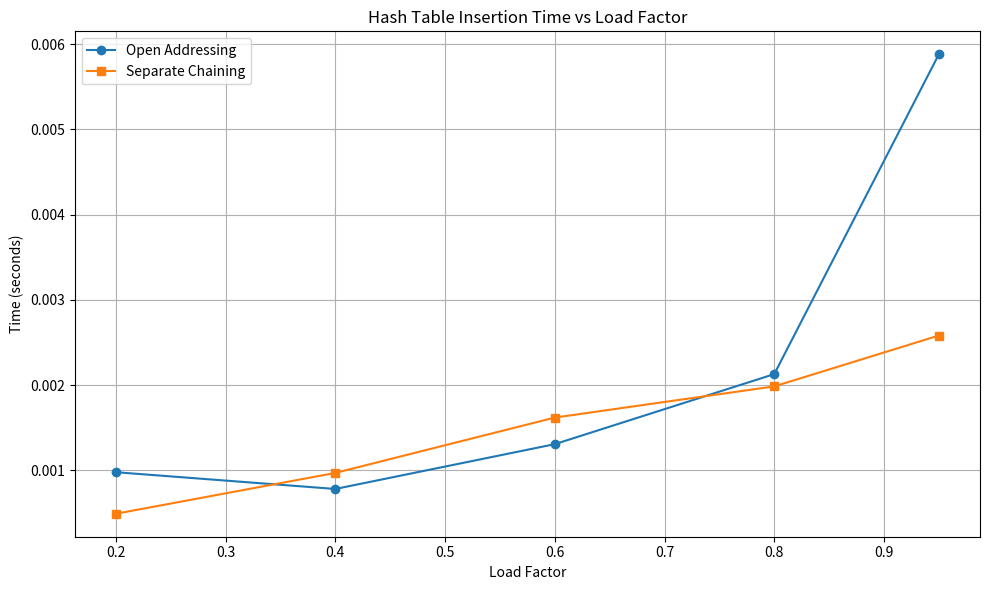

Generate this figure with matplotlib:
import time
import matplotlib.pyplot as plt
import random

# Separate Chaining Hash Table
class SeparateChainingHashTable:
    def __init__(self, size):
        self.size = size
        self.table = [[] for _ in range(size)]

    def _hash(self, key):
        return hash(key) % self.size

    def insert(self, key, value):
        idx = self._hash(key)
        for i, (k, v) in enumerate(self.table[idx]):
            if k == key:
                self.table[idx][i] = (key, value)
                return
        self.table[idx].append((key, value))

# Open Addressing Hash Table (Linear Probing)
class OpenAddressingHashTable:
    def __init__(self, size):
        self.size = size
        self.table = [None] * size

    def _hash(self, key):
        return hash(key) % self.size

    def insert(self, key, value):
        idx = self._hash(key)
        start_idx = idx
        while self.table[idx] is not None and self.table[idx][0] != key:
            idx = (idx + 1) % self.size
            if idx == start_idx:
                raise Exception("Hash table is full")
        self.table[idx] = (key, value)

# Testing performance
def test_performance():
    load_factors = [0.2, 0.4, 0.6, 0.8, 0.95]
    table_size = 10007  # Prime number size for better distribution

    open_times = []
    chain_times = []

    for lf in load_factors:
        num_items = int(table_size * lf)
        keys = [str(random.randint(0, 1000000)) for _ in range(num_items)]

        # Open addressing
        oa = OpenAddressingHashTable(table_size)
        start = time.time()
        for key in keys:
            oa.insert(key, key)
        open_duration = time.time() - start
        open_times.append(open_duration)

        # Separate chaining
        sc = SeparateChainingHashTable(table_size)
        start = time.time()
        for key in keys:
            sc.insert(key, key)
        chain_duration = time.time() - start
        chain_times.append(chain_duration)

    return load_factors, open_times, chain_times

# Run the test and plot results
load_factors, open_times, chain_times = test_performance()

plt.figure(figsize=(10, 6))
plt.plot(load_factors, open_times, marker='o', label='Open Addressing')
plt.plot(load_factors, chain_times, marker='s', label='Separate Chaining')
plt.title('Hash Table Insertion Time vs Load Factor')
plt.xlabel('Load Factor')
plt.ylabel('Time (seconds)')
plt.legend()
plt.grid(True)
plt.tight_layout()
plt.show()
